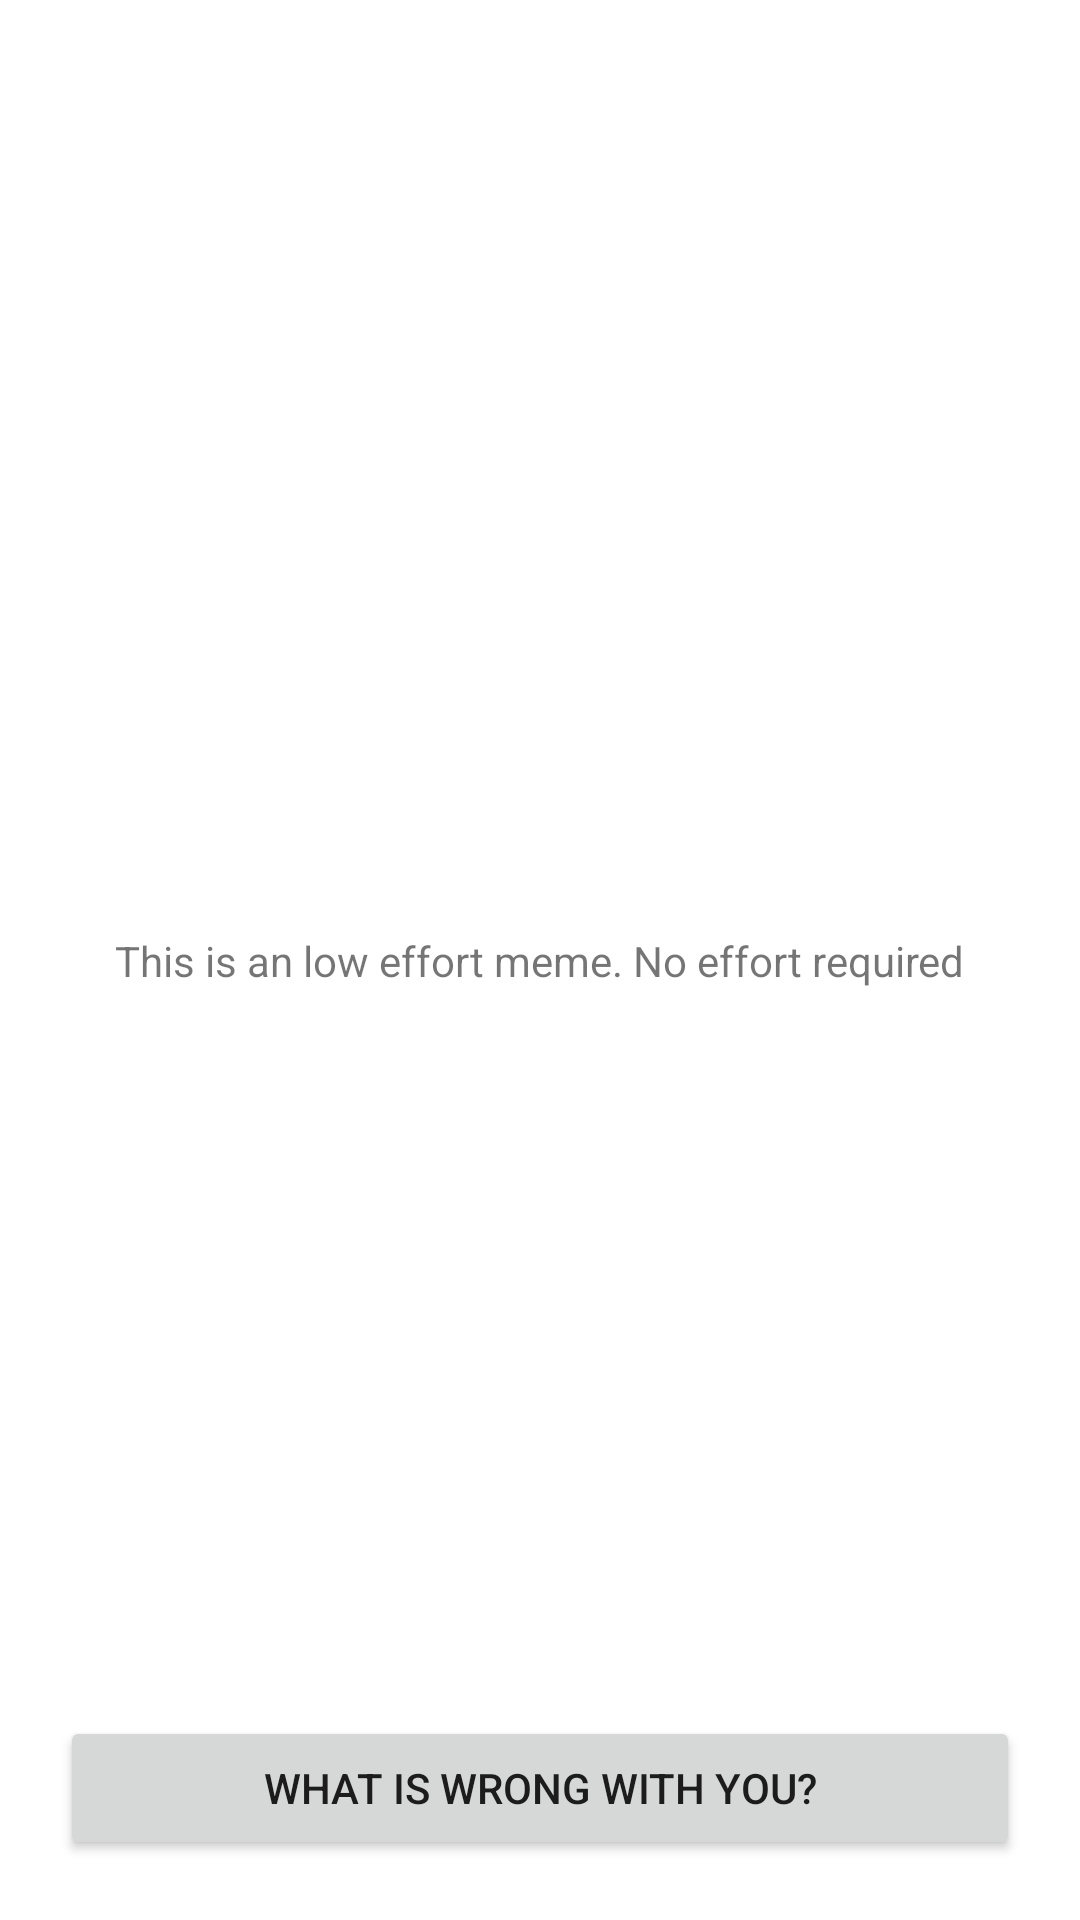

This screen was rendered from an Android layout file. Write that file and the resources it references.
<!-- AndroidManifest.xml: application theme Theme.LowEffortMeme -->
<!-- res/layout/activity_setup.xml -->
<?xml version="1.0" encoding="utf-8"?>
<layout xmlns:android="http://schemas.android.com/apk/res/android"
    xmlns:app="http://schemas.android.com/apk/res-auto"
    xmlns:tools="http://schemas.android.com/tools">

    <data>
        <variable
            name="viewModel"
            type="nz.co.no.loweffortmeme.setup.SetupViewModel" />
    </data>

    <androidx.constraintlayout.widget.ConstraintLayout
        android:layout_width="match_parent"
        android:layout_height="match_parent"
        >
        <TextView
            android:layout_width="wrap_content"
            android:layout_height="wrap_content"
            android:text="@string/setup_intro"
            app:layout_constraintTop_toTopOf="parent"
            app:layout_constraintBottom_toBottomOf="parent"
            app:layout_constraintStart_toStartOf="parent"
            app:layout_constraintEnd_toEndOf="parent"
            />

        <Button
            android:layout_width="0dp"
            android:layout_height="wrap_content"
            android:layout_margin="@dimen/view_seperator"
            android:text="@string/setup_continue"
            android:onClick="@{() -> viewModel.continueClicked()}"
            app:layout_constraintBottom_toBottomOf="parent"
            app:layout_constraintStart_toStartOf="parent"
            app:layout_constraintEnd_toEndOf="parent"
            />
    </androidx.constraintlayout.widget.ConstraintLayout>
</layout>
<!-- resources referenced by this layout -->
<resources>
  <dimen name="view_seperator">20dp</dimen>
  <string name="setup_continue">What is wrong with you?</string>
  <string name="setup_intro">This is an low effort meme. No effort required</string>
  <style name="Theme.LowEffortMeme" parent="Theme.MaterialComponents.DayNight.NoActionBar">
          
          <item name="colorPrimary">@color/purple_500</item>
          <item name="colorPrimaryVariant">@color/purple_700</item>
          <item name="colorOnPrimary">@color/white</item>
          
          <item name="colorSecondary">@color/teal_200</item>
          <item name="colorSecondaryVariant">@color/teal_700</item>
          <item name="colorOnSecondary">@color/black</item>
          
          <item name="android:statusBarColor" tools:targetApi="l">?attr/colorPrimaryVariant</item>
          
      </style>
  <!-- not gathered from this repository: default colours our renderer supplied (Android Studio template values) -->
  <color name="purple_500">#FF6200EE</color>
  <color name="purple_700">#FF3700B3</color>
  <color name="teal_200">#FF03DAC5</color>
  <color name="teal_700">#FF018786</color>
  <color name="black">#FF000000</color>
  <color name="white">#FFFFFFFF</color>
</resources>
